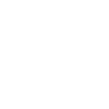
t = 0.00 s
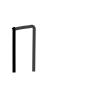
t = 1.75 s
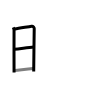
t = 3.50 s
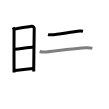
t = 5.50 s
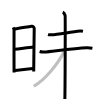
t = 7.25 s
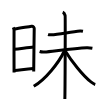
t = 9.00 s

The animated SVG that drew these frames (rendered in a browser with its animation timeline set to each time). Animation: 9 SMIL elements (animate=9); one cycle of 9.00 s.

<svg width="109px" height="109px" viewBox="0 0 px 109px" xmlns="http://www.w3.org/2000/svg" xmlns:xlink="http://www.w3.org/1999/xlink" xml:space="preserve" version="1.1"  baseProfile="full">
<path d="M13.27,27.44c0.39,0.78,0.78,1.68,0.78,2.72c0,1.04-0.13,41.29,0,42.34" style="fill:none;stroke:black;stroke-width:3;opacity:0">
  <animate attributeType="CSS" attributeName="opacity" from="0" to="1" begin="0s" dur="1s" repeatCount="Indefinite" fill="freeze" />
</path>
<path d="M14.69,29.07C19.75,28,27.75,27,31.61,26.24c1.64-0.32,2.61,1.44,2.61,2.22c0,4.04-0.52,35.79-0.52,43.01" style="fill:none;stroke:black;stroke-width:3;opacity:0">
  <animate attributeType="CSS" attributeName="opacity" from="0" to="1" begin="1s" dur="1s" repeatCount="Indefinite" fill="freeze" />
</path>
<path d="M14.08,49.23C20.75,48.5,28,47.5,33.8,46.92" style="fill:none;stroke:black;stroke-width:3;opacity:0">
  <animate attributeType="CSS" attributeName="opacity" from="0" to="1" begin="2s" dur="1s" repeatCount="Indefinite" fill="freeze" />
</path>
<path d="M14.44,70.56C20.5,70,26,69,33.29,68.52" style="fill:none;stroke:black;stroke-width:3;opacity:0">
  <animate attributeType="CSS" attributeName="opacity" from="0" to="1" begin="3s" dur="1s" repeatCount="Indefinite" fill="freeze" />
</path>
<path d="M48.06,34.52c0.8,0.28,2.27,0.31,3.07,0.28c8.34-0.32,19.61-3.05,29.03-3.73c1.33-0.1,2.14,0.13,2.81,0.27" style="fill:none;stroke:black;stroke-width:3;opacity:0">
  <animate attributeType="CSS" attributeName="opacity" from="0" to="1" begin="4s" dur="1s" repeatCount="Indefinite" fill="freeze" />
</path>
<path d="M39.63,51.5c0.81,0.25,2.71,0.69,4.87,0.5c8.5-0.75,29.75-3.75,42.33-4.25c2.16-0.09,4.21,0.25,5.56,0.5" style="fill:none;stroke:black;stroke-width:3;opacity:0">
  <animate attributeType="CSS" attributeName="opacity" from="0" to="1" begin="5s" dur="1s" repeatCount="Indefinite" fill="freeze" />
</path>
<path d="M62.68,12.25c1.35,0.5,2.16,2.25,2.43,3.25s0,77.25-0.27,83.5" style="fill:none;stroke:black;stroke-width:3;opacity:0">
  <animate attributeType="CSS" attributeName="opacity" from="0" to="1" begin="6s" dur="1s" repeatCount="Indefinite" fill="freeze" />
</path>
<path d="M64.22,51.25c-5.5,11.74-19.04,28.35-30.47,35" style="fill:none;stroke:black;stroke-width:3;opacity:0">
  <animate attributeType="CSS" attributeName="opacity" from="0" to="1" begin="7s" dur="1s" repeatCount="Indefinite" fill="freeze" />
</path>
<path d="M65.28,51C71,60.5,83,76,90.95,81.87c1.71,1.26,2.79,2.19,4.3,2.63" style="fill:none;stroke:black;stroke-width:3;opacity:0">
  <animate attributeType="CSS" attributeName="opacity" from="0" to="1" begin="8s" dur="1s" repeatCount="Indefinite" fill="freeze" />
</path>
</svg>
